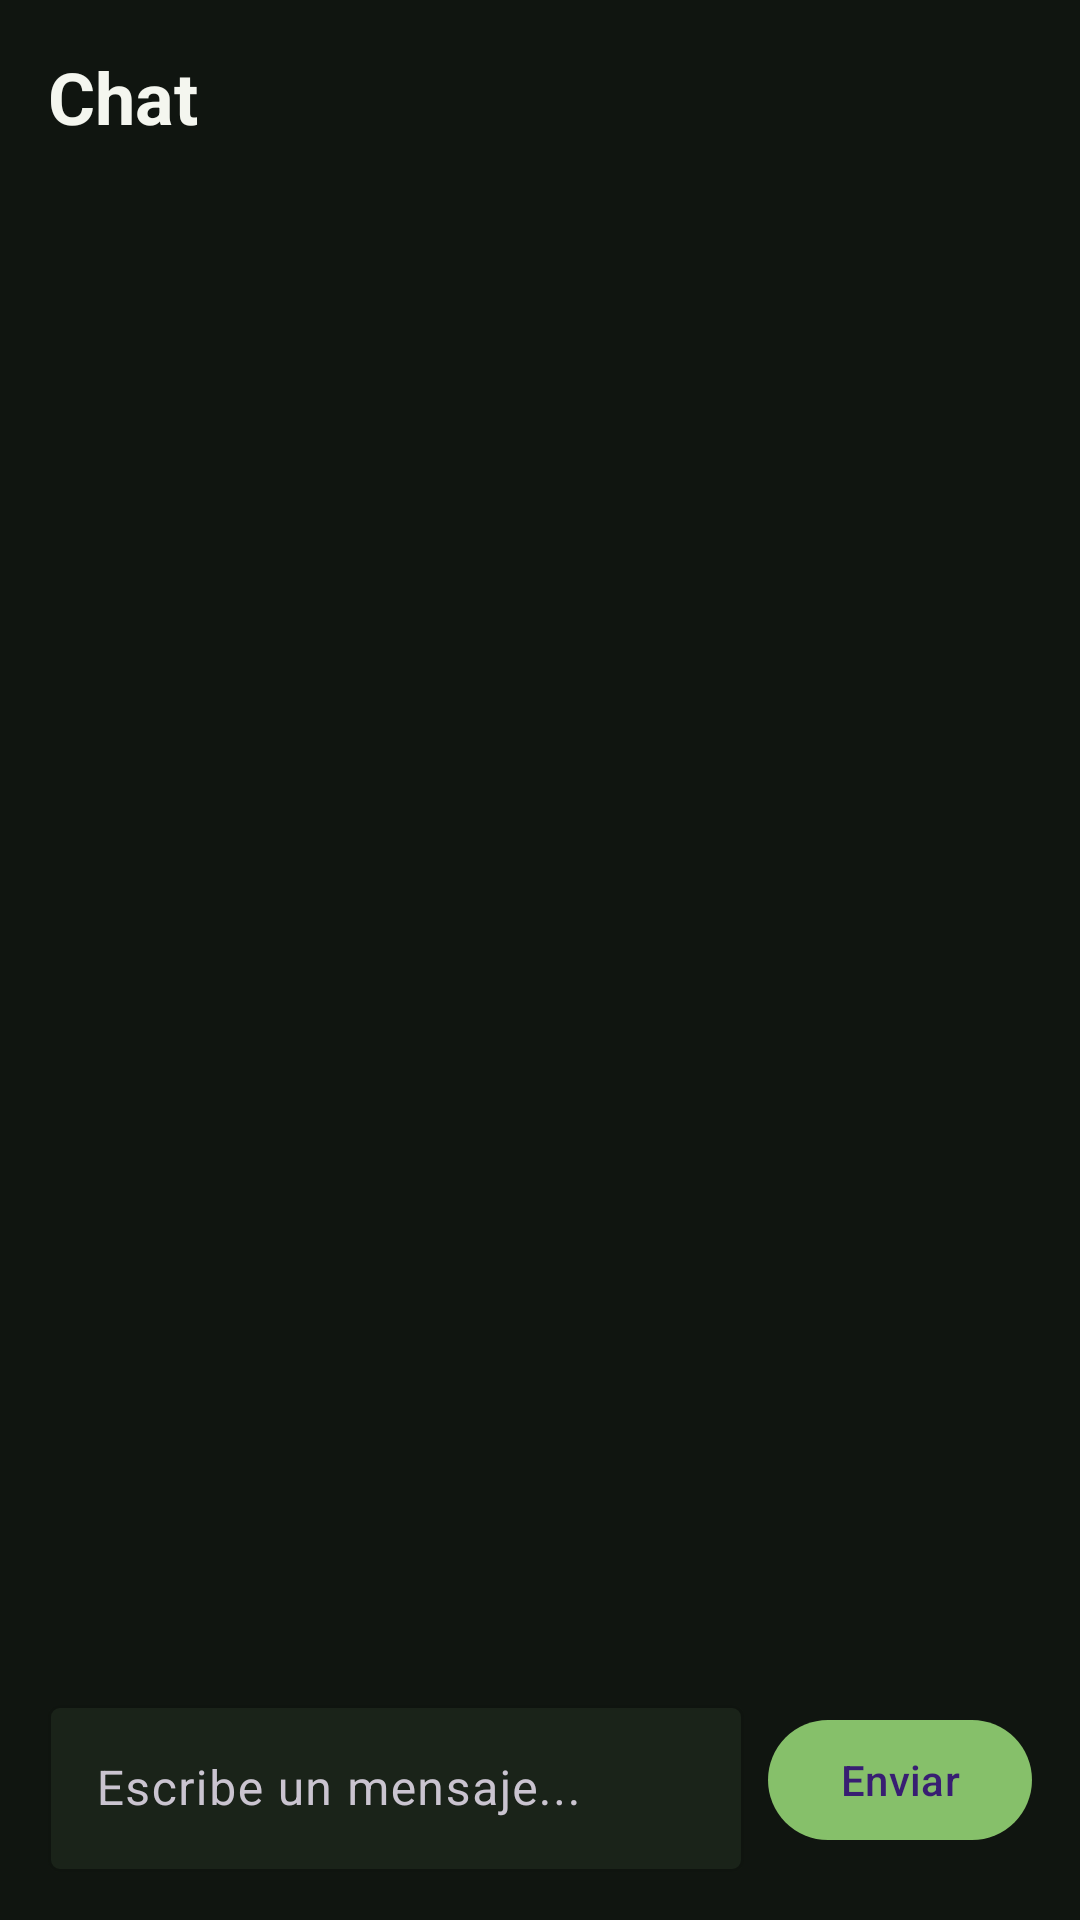

Here is an Android app screen rendered from its layout file. Give the layout XML and the strings, colors and styles it references.
<!-- AndroidManifest.xml: application theme Theme.TherianCircle -->
<!-- res/layout/fragment_chat.xml -->
<?xml version="1.0" encoding="utf-8"?>
<LinearLayout xmlns:android="http://schemas.android.com/apk/res/android"
    xmlns:app="http://schemas.android.com/apk/res-auto"
    android:layout_width="match_parent"
    android:layout_height="match_parent"
    android:background="@color/therian_background"
    android:orientation="vertical"
    android:padding="16dp">

    <TextView
        android:id="@+id/listTitle"
        android:layout_width="wrap_content"
        android:layout_height="wrap_content"
        android:text="@string/chat_title"
        android:textColor="@color/therian_text_primary"
        android:textSize="24sp"
        android:textStyle="bold" />

    <FrameLayout
        android:layout_width="match_parent"
        android:layout_height="0dp"
        android:layout_marginTop="12dp"
        android:layout_weight="1">

        <androidx.recyclerview.widget.RecyclerView
            android:id="@+id/stateRecycler"
            android:layout_width="match_parent"
            android:layout_height="match_parent"
            android:clipToPadding="false"
            android:paddingBottom="8dp" />

        <ProgressBar
            android:id="@+id/stateLoading"
            android:layout_width="wrap_content"
            android:layout_height="wrap_content"
            android:layout_gravity="center"
            android:visibility="gone" />

        <TextView
            android:id="@+id/stateEmpty"
            android:layout_width="wrap_content"
            android:layout_height="wrap_content"
            android:layout_gravity="center"
            android:textColor="@color/therian_text_secondary"
            android:textSize="15sp"
            android:visibility="gone" />

        <LinearLayout
            android:id="@+id/errorContainer"
            android:layout_width="match_parent"
            android:layout_height="wrap_content"
            android:layout_gravity="center"
            android:gravity="center_horizontal"
            android:orientation="vertical"
            android:visibility="gone">

            <TextView
                android:id="@+id/stateError"
                android:layout_width="wrap_content"
                android:layout_height="wrap_content"
                android:text="@string/state_error_generic"
                android:textColor="@color/therian_text_secondary" />

            <com.google.android.material.button.MaterialButton
                android:id="@+id/retryButton"
                style="@style/Widget.Material3.Button.OutlinedButton"
                android:layout_width="wrap_content"
                android:layout_height="wrap_content"
                android:layout_marginTop="10dp"
                android:text="@string/btn_retry" />
        </LinearLayout>
    </FrameLayout>

    <LinearLayout
        android:layout_width="match_parent"
        android:layout_height="wrap_content"
        android:layout_marginTop="8dp"
        android:gravity="center_vertical"
        android:orientation="horizontal">

        <com.google.android.material.textfield.TextInputLayout
            android:id="@+id/chatInputLayout"
            style="@style/Widget.Material3.TextInputLayout.OutlinedBox"
            android:layout_width="0dp"
            android:layout_height="wrap_content"
            android:layout_weight="1"
            app:boxBackgroundColor="@color/therian_card"
            app:boxStrokeColor="@color/therian_accent">

            <com.google.android.material.textfield.TextInputEditText
                android:id="@+id/chatInput"
                android:layout_width="match_parent"
                android:layout_height="wrap_content"
                android:hint="@string/hint_chat_message"
                android:maxLines="3"
                android:textColor="@color/therian_text_primary" />
        </com.google.android.material.textfield.TextInputLayout>

        <com.google.android.material.button.MaterialButton
            android:id="@+id/sendButton"
            android:layout_width="wrap_content"
            android:layout_height="wrap_content"
            android:layout_marginStart="8dp"
            android:text="@string/btn_send" />
    </LinearLayout>
</LinearLayout>
<!-- resources referenced by this layout -->
<resources>
  <color name="therian_accent">#86C06A</color>
  <color name="therian_background">#101510</color>
  <color name="therian_card">#1A2319</color>
  <color name="therian_text_primary">#F4F6EF</color>
  <color name="therian_text_secondary">#B9C3B6</color>
  <string name="btn_retry">Reintentar</string>
  <string name="btn_send">Enviar</string>
  <string name="chat_title">Chat</string>
  <string name="hint_chat_message">Escribe un mensaje...</string>
  <string name="state_error_generic">Ocurrió un error al cargar.</string>
  <style name="Theme.TherianCircle" parent="Theme.Material3.Dark.NoActionBar">
          <item name="colorPrimary">@color/therian_accent</item>
          <item name="colorSecondary">@color/therian_accent</item>
          <item name="android:windowBackground">@color/therian_background</item>
      </style>
</resources>
